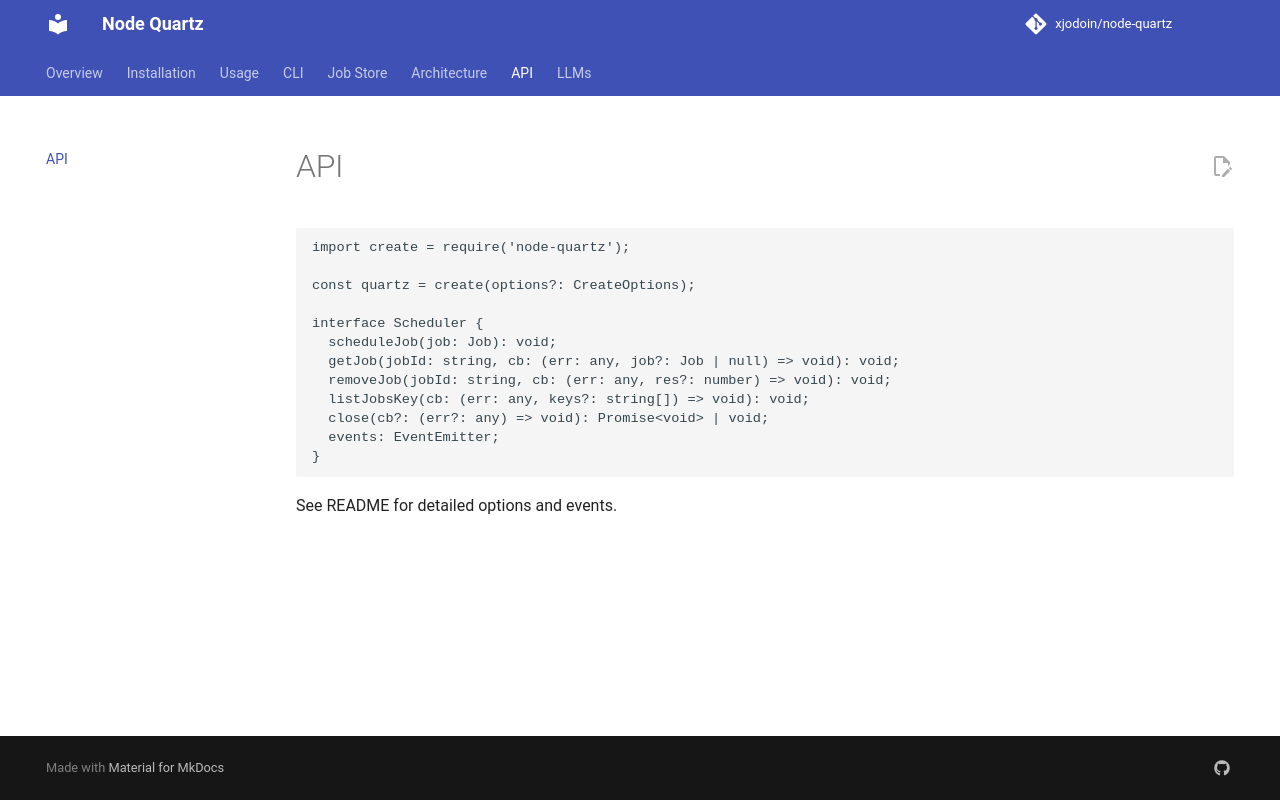

repository: xjodoin/node-quartz · page: api/index.html · generator: mkdocs

# API

```ts
import create = require('node-quartz');

const quartz = create(options?: CreateOptions);

interface Scheduler {
  scheduleJob(job: Job): void;
  getJob(jobId: string, cb: (err: any, job?: Job | null) => void): void;
  removeJob(jobId: string, cb: (err: any, res?: number) => void): void;
  listJobsKey(cb: (err: any, keys?: string[]) => void): void;
  close(cb?: (err?: any) => void): Promise<void> | void;
  events: EventEmitter;
}
```

See README for detailed options and events.
